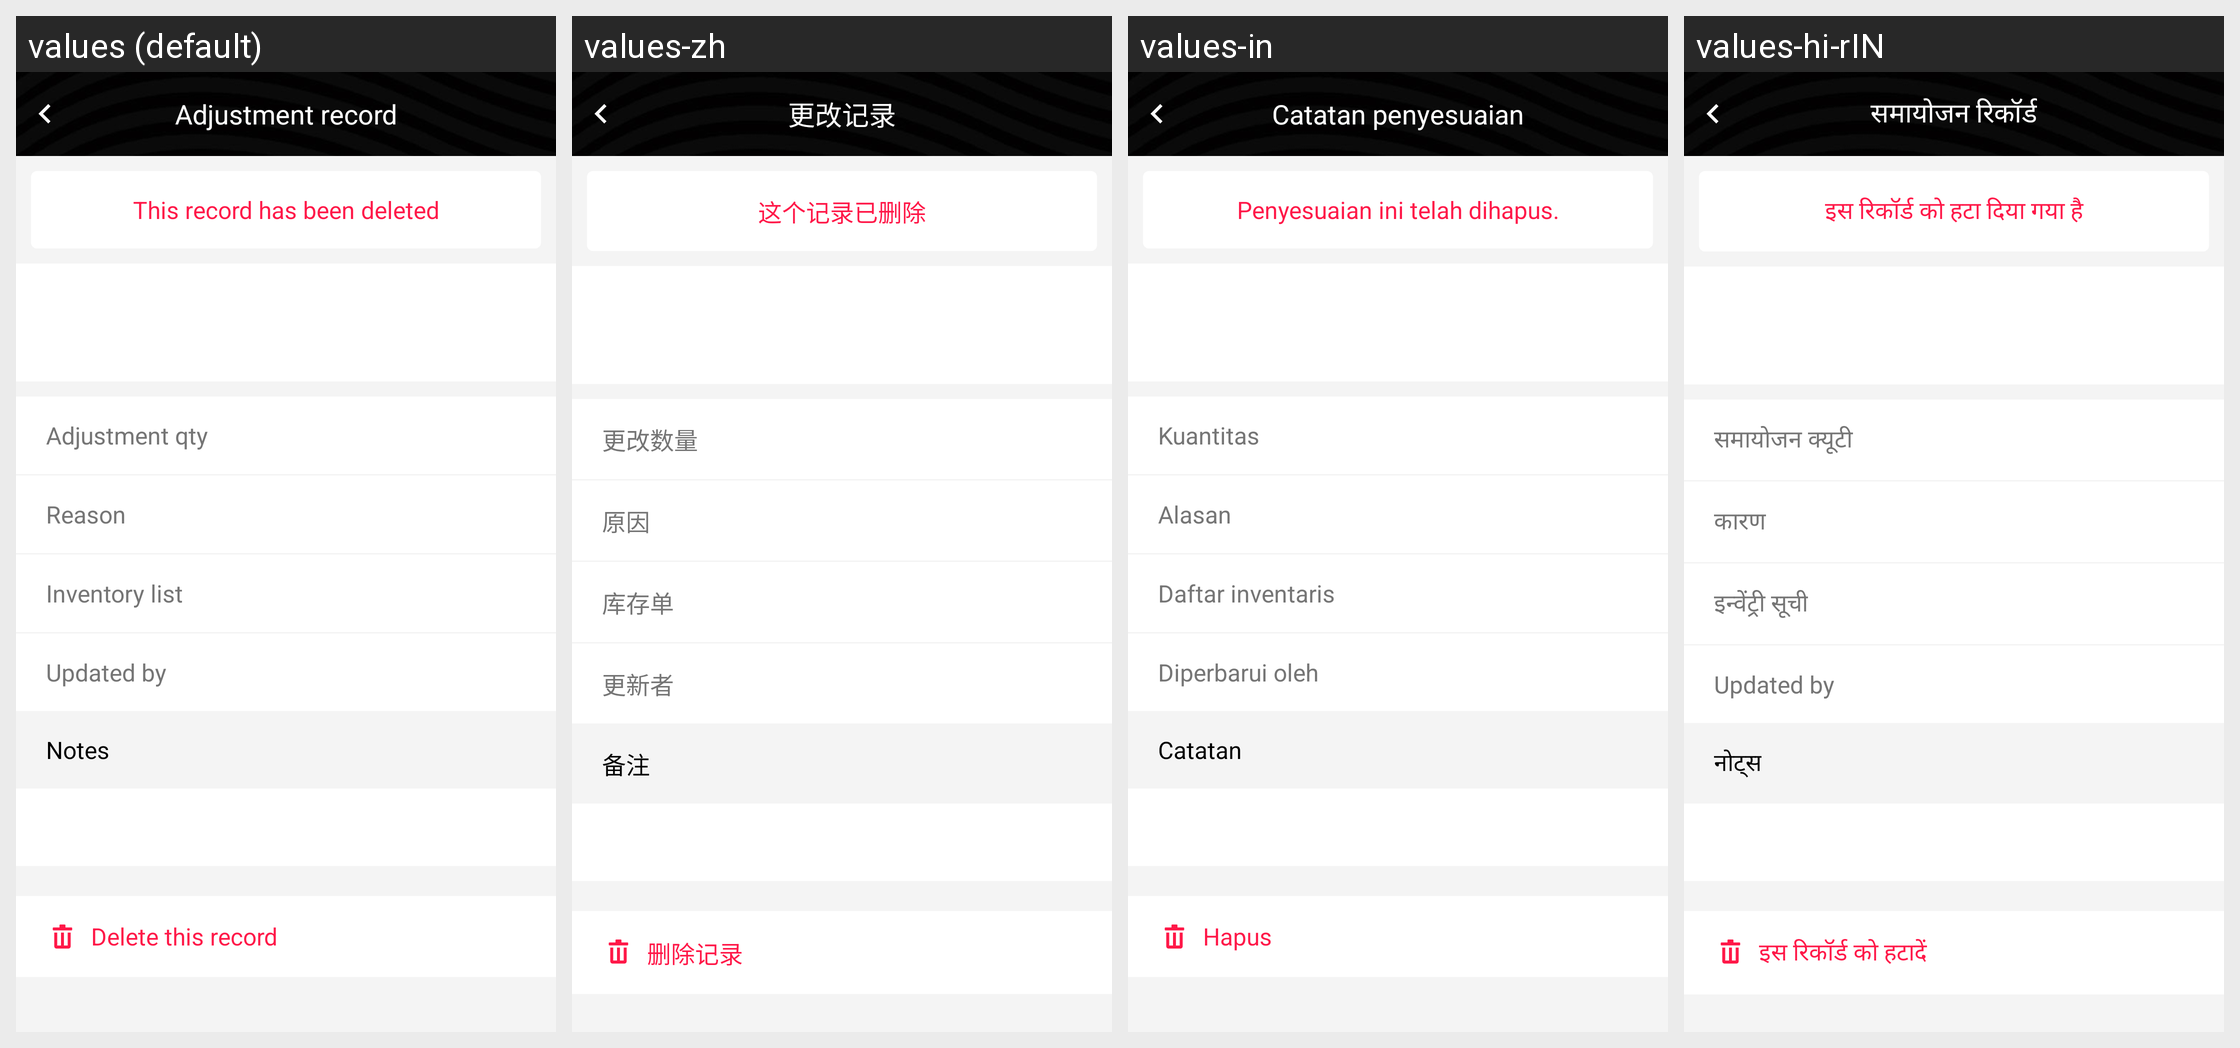

Strings drawn on this Android screen and how each of the app's shown locales translates them:
Android screen res/layout/content_adjustment_record.xml rendered under 4 locales, left to right: values (default), values-zh, values-in, values-hi-rIN. Device: Nexus 5 (rendered at 1080×1920; each locale shown at half size, 540×960, under a caption strip naming it); theme AppTheme.
Other locales in the repository, not shown: values-ms, values-vi.
Strings drawn on this screen, with the default value and each locale's value (text and hints the layout hard-codes, and strings that could not be matched under every locale, appear in the picture but are not listed):

txt_adjustment_record
  values: Adjustment record
  values-zh: 更改记录
  values-in: Catatan penyesuaian
  values-hi-rIN: समायोजन रिकॉर्ड

txt_this_record_has_been_deleted
  values: This record has been deleted
  values-zh: 这个记录已删除
  values-in: Penyesuaian ini telah dihapus.
  values-hi-rIN: इस रिकॉर्ड को हटा दिया गया है

txt_adjustment_qty
  values: Adjustment qty
  values-zh: 更改数量
  values-in: Kuantitas
  values-hi-rIN: समायोजन क्यूटी

txt_reason_no_colon
  values: Reason
  values-zh: 原因
  values-in: Alasan
  values-hi-rIN: कारण

txt_inventory_list_adjustment
  values: Inventory list
  values-zh: 库存单
  values-in: Daftar inventaris
  values-hi-rIN: इन्वेंट्री सूची

txt_updated_by
  values: Updated by
  values-zh: 更新者
  values-in: Diperbarui oleh
  values-hi-rIN: Updated by

notes
  values: Notes
  values-zh: 备注
  values-in: Catatan
  values-hi-rIN: नोट्स

txt_delete_this_record
  values: Delete this record
  values-zh: 删除记录
  values-in: Hapus
  values-hi-rIN: इस रिकॉर्ड को हटादें
